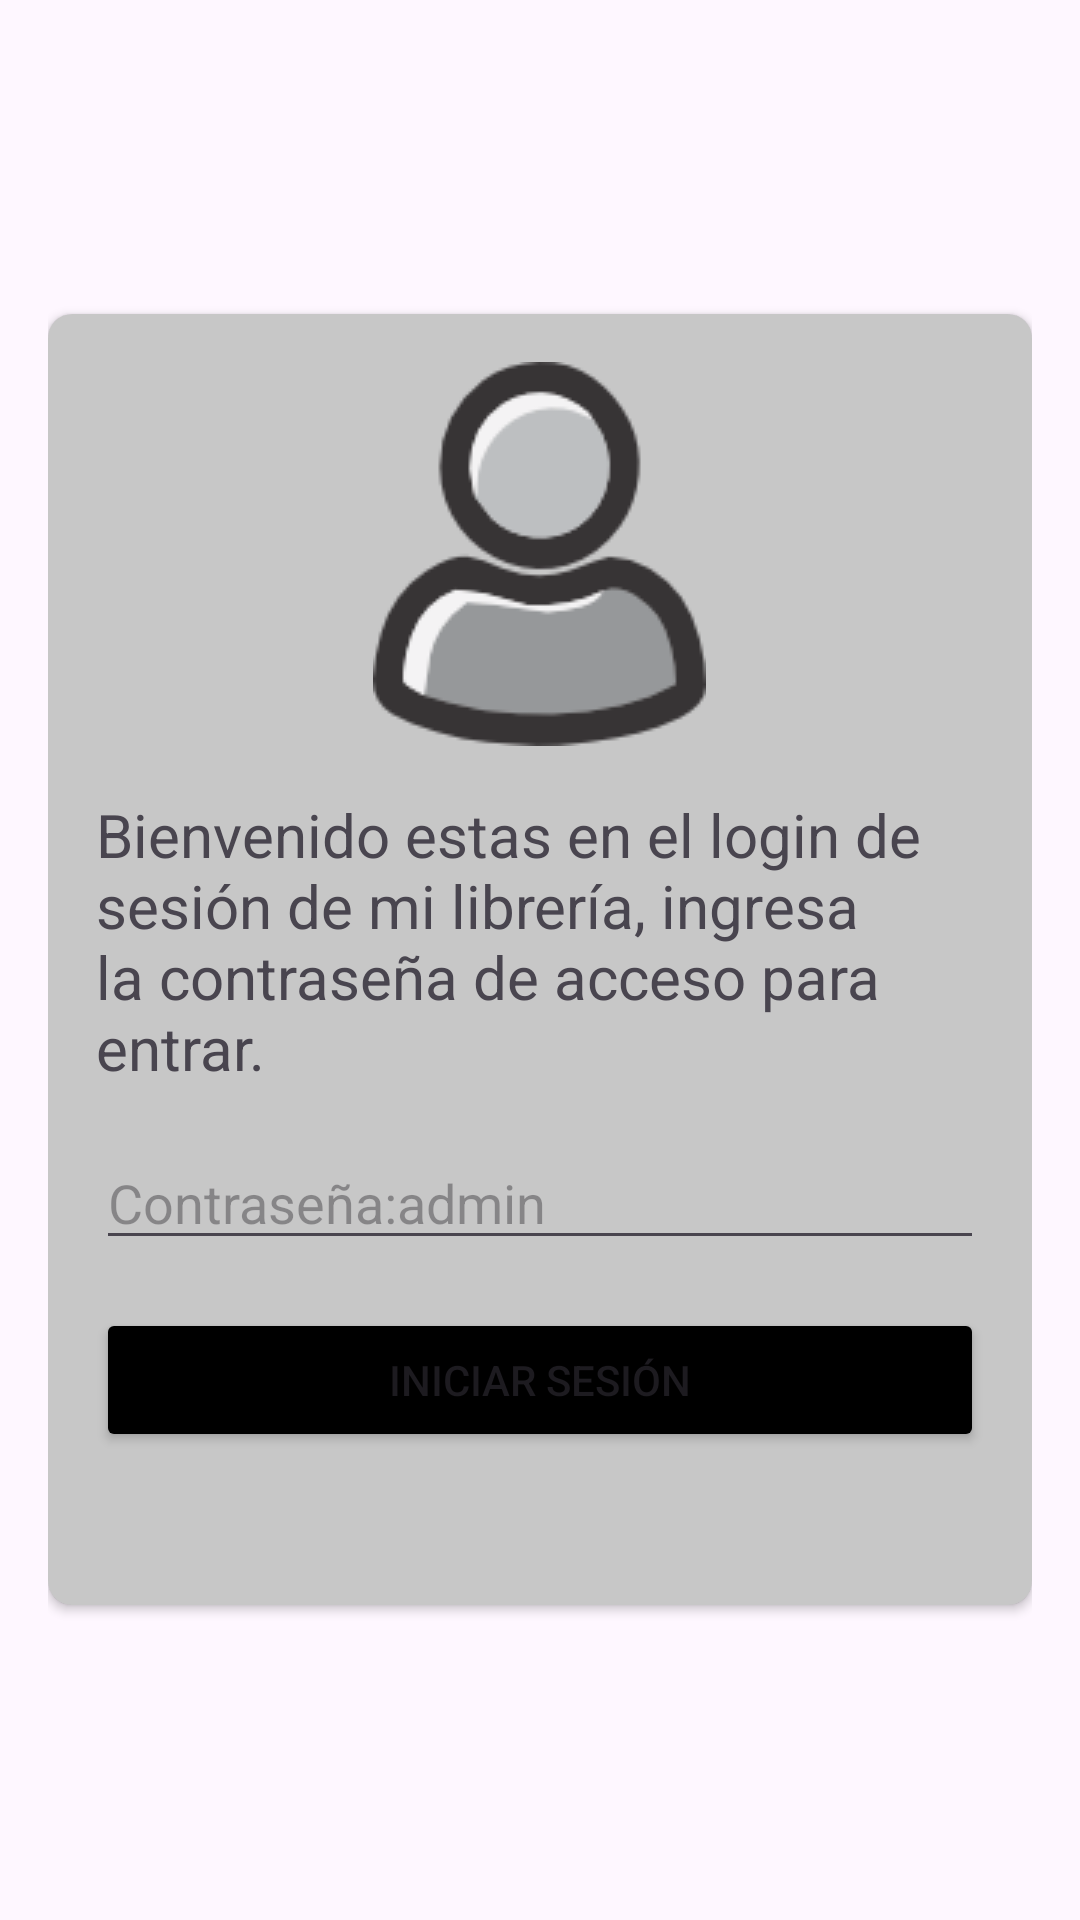

Android layout source for this screen:
<!-- AndroidManifest.xml: application theme Theme.Act_final_libreria -->
<!-- res/layout/login.xml -->
<?xml version="1.0" encoding="utf-8"?>
<LinearLayout xmlns:android="http://schemas.android.com/apk/res/android"
    xmlns:app="http://schemas.android.com/apk/res-auto"
    android:layout_width="match_parent"
    android:layout_height="match_parent"
    android:gravity="center"
    android:orientation="vertical"
    android:padding="16dp">

    <androidx.cardview.widget.CardView
        android:layout_width="match_parent"
        android:layout_height="wrap_content"
        android:elevation="8dp"
        app:cardCornerRadius="8dp">

        <LinearLayout
            android:layout_width="match_parent"
            android:layout_height="wrap_content"
            android:orientation="vertical"
            android:background="#45303030"
            android:padding="16dp">

            <ImageView
                android:layout_width="wrap_content"
                android:layout_height="wrap_content"
                android:src="@drawable/icono_login"
            android:layout_gravity="center"
            android:layout_marginBottom="16dp"/>

            <TextView
                android:layout_width="wrap_content"
                android:layout_height="wrap_content"
                android:text="Bienvenido estas en el login de sesión de mi librería, ingresa la contraseña de acceso para entrar."
                android:textSize="20dp"
                android:layout_gravity="center"
                android:layout_marginBottom="16dp"/>

            <EditText
                android:id="@+id/passwordEditText"
                android:layout_width="match_parent"
                android:layout_height="wrap_content"
                android:hint="Contraseña:admin"
                android:inputType="textPassword"
                android:layout_marginBottom="16dp"/>

            <Button
                android:layout_width="match_parent"
                android:layout_height="wrap_content"
                android:text="Iniciar Sesión"
                android:onClick="onLoginButtonClicked"
                android:backgroundTint="@color/black"/>

            <TextView
                android:id="@+id/resultTextView"
                android:layout_width="wrap_content"
                android:layout_height="wrap_content"
                android:text=""
                android:layout_gravity="center"
                android:layout_marginTop="16dp"/>

        </LinearLayout>

    </androidx.cardview.widget.CardView>

</LinearLayout>
<!-- resources referenced by this layout -->
<resources>
  <!-- drawable icono_login: png bitmap (drawable, 10395 bytes) -->
  <style name="Theme.Act_final_libreria" parent="Base.Theme.Act_final_libreria" />
  <style name="Base.Theme.Act_final_libreria" parent="Theme.Material3.DayNight.NoActionBar">
          
          
      </style>
  <!-- not gathered from this repository: default colours our renderer supplied (Android Studio template values) -->
  <color name="black">#FF000000</color>
</resources>
